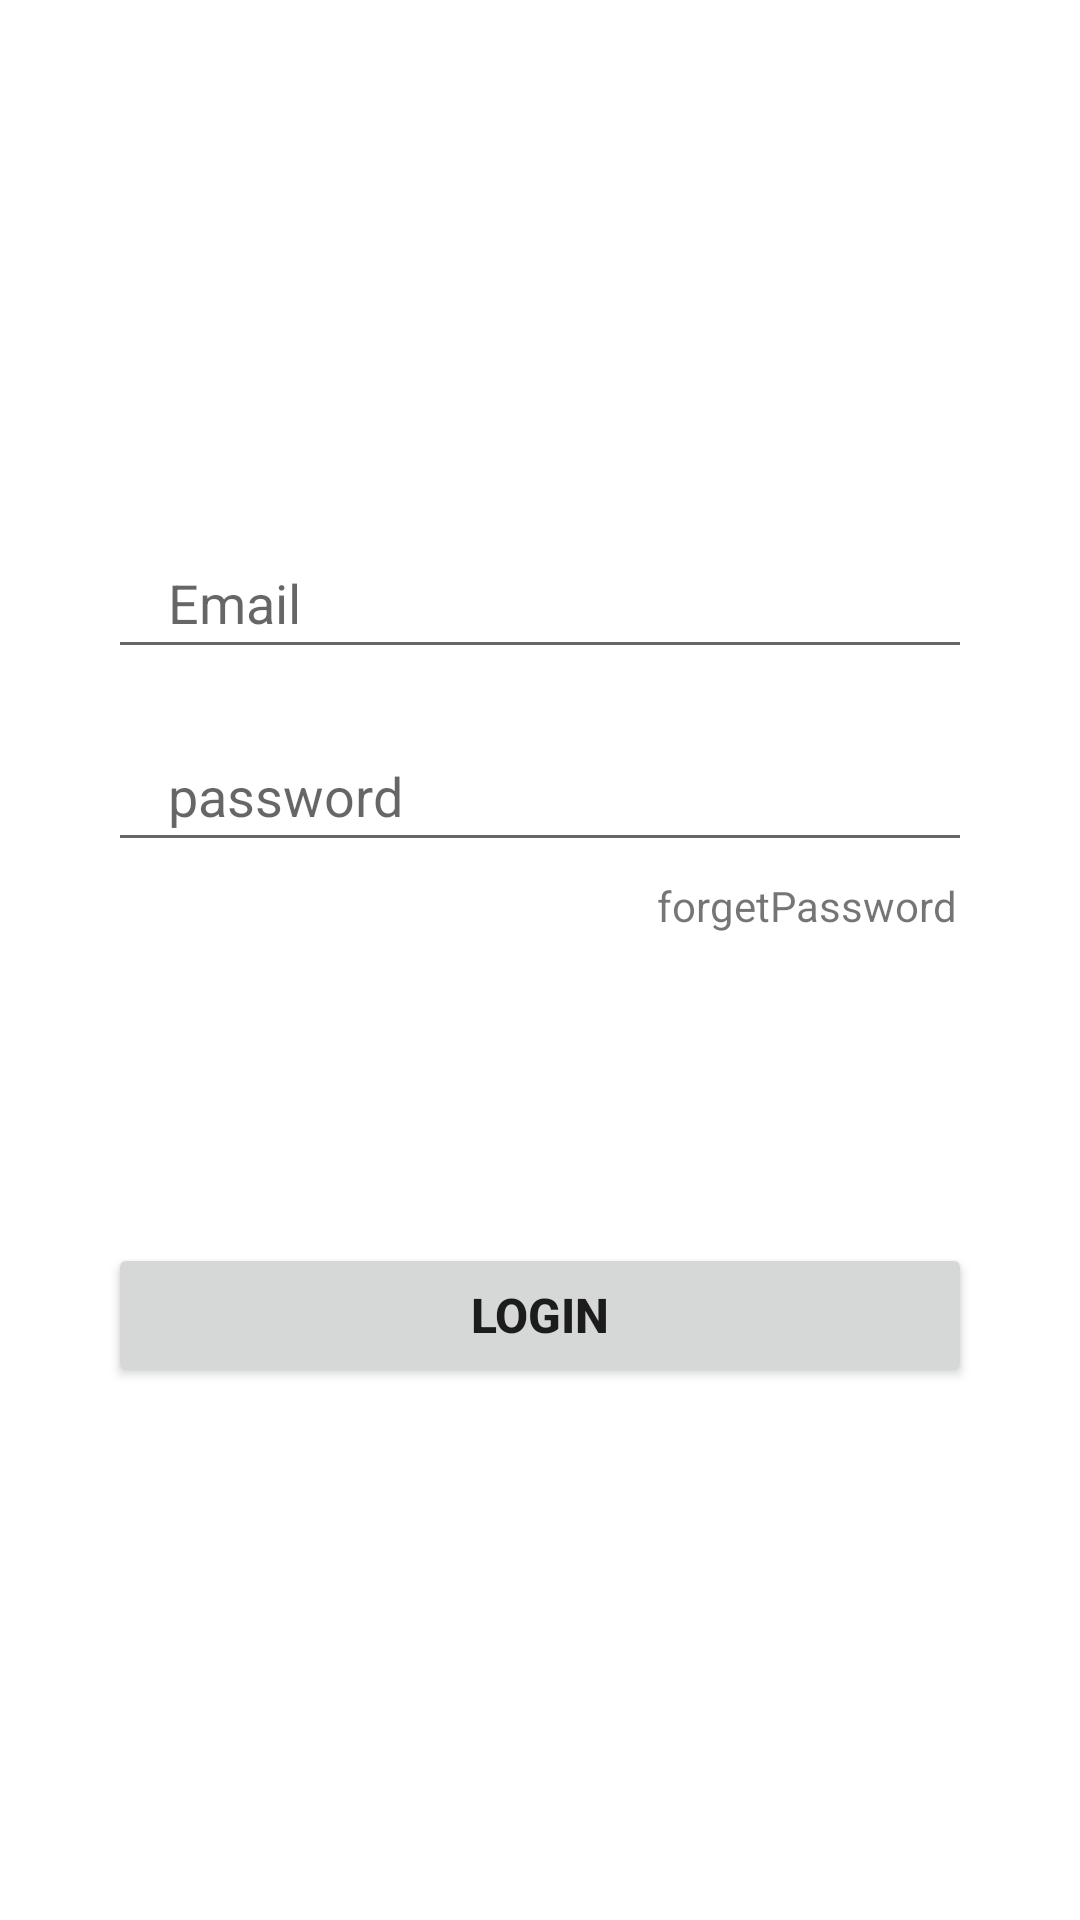

Write the Android layout XML for this screen, with the resource values it uses.
<!-- AndroidManifest.xml: application theme Theme.Myproject -->
<!-- res/layout/login_tab_fragment.xml -->
<?xml version="1.0" encoding="utf-8"?>
<androidx.constraintlayout.widget.ConstraintLayout xmlns:android="http://schemas.android.com/apk/res/android"
    android:layout_width="match_parent"
    android:layout_height="match_parent"
    xmlns:app="http://schemas.android.com/apk/res-auto">

    <EditText
        android:id="@+id/email"
        android:layout_width="0dp"
        android:layout_height="wrap_content"
        app:layout_constraintBottom_toBottomOf="parent"
        app:layout_constraintEnd_toEndOf="parent"
        app:layout_constraintStart_toStartOf="parent"
        app:layout_constraintTop_toTopOf="parent"
        app:layout_constraintVertical_bias="0.3"
        app:layout_constraintHorizontal_bias="0.5"
        app:layout_constraintWidth_percent=".8"
        android:hint="Email"
        android:paddingLeft="20dp"
        android:paddingTop="10dp"
        android:paddingBottom="10dp"
        />

    <EditText
        android:id="@+id/password"
        android:layout_width="0dp"
        android:inputType="textPassword"
        android:layout_height="wrap_content"
        android:layout_margin="20dp"
        app:layout_constraintBottom_toBottomOf="parent"
        app:layout_constraintEnd_toEndOf="parent"
        app:layout_constraintStart_toStartOf="parent"
        app:layout_constraintTop_toBottomOf="@id/email"
        app:layout_constraintVertical_bias="0"
        app:layout_constraintHorizontal_bias="0.5"
        app:layout_constraintWidth_percent=".8"
        android:hint="password"
        android:paddingLeft="20dp"
        android:paddingTop="10dp"
        android:paddingBottom="10dp"
        />
    
    <Button
        android:id="@+id/Loginbtn"
        android:layout_width="0dp"
        android:layout_height="wrap_content"
        app:layout_constraintWidth_percent=".8"
        app:layout_constraintVertical_bias=".7"
        android:text="Login"
        android:textSize="16sp"
        android:textStyle="bold"
        app:layout_constraintBottom_toBottomOf="parent"
        app:layout_constraintEnd_toEndOf="parent"
        app:layout_constraintStart_toStartOf="parent"
        app:layout_constraintTop_toTopOf="parent"/>

    <TextView
        android:id="@+id/forgetpw"
        android:layout_width="wrap_content"
        android:layout_height="wrap_content"
        android:text="forgetPassword"
        app:layout_constraintVertical_bias="0"
        app:layout_constraintHorizontal_bias="1"
        android:layout_marginTop="5dp"
        android:layout_marginRight="5dp"
        app:layout_constraintBottom_toBottomOf="parent"
        app:layout_constraintEnd_toEndOf="@id/password"
        app:layout_constraintStart_toStartOf="parent"
        app:layout_constraintTop_toBottomOf="@id/password"/>

</androidx.constraintlayout.widget.ConstraintLayout>
<!-- resources referenced by this layout -->
<resources>
  <style name="Theme.Myproject" parent="Theme.MaterialComponents.DayNight.DarkActionBar">
          
          <item name="colorPrimary">@color/purple_500</item>
          <item name="colorPrimaryVariant">@color/purple_700</item>
          <item name="colorOnPrimary">@color/white</item>
          
          <item name="colorSecondary">@color/teal_200</item>
          <item name="colorSecondaryVariant">@color/teal_700</item>
          <item name="colorOnSecondary">@color/black</item>
          
          <item name="android:statusBarColor">?attr/colorPrimaryVariant</item>
          
      </style>
  <!-- not gathered from this repository: default colours our renderer supplied (Android Studio template values) -->
  <color name="purple_500">#FF6200EE</color>
  <color name="purple_700">#FF3700B3</color>
  <color name="teal_200">#FF03DAC5</color>
  <color name="teal_700">#FF018786</color>
  <color name="black">#FF000000</color>
  <color name="white">#FFFFFFFF</color>
</resources>
